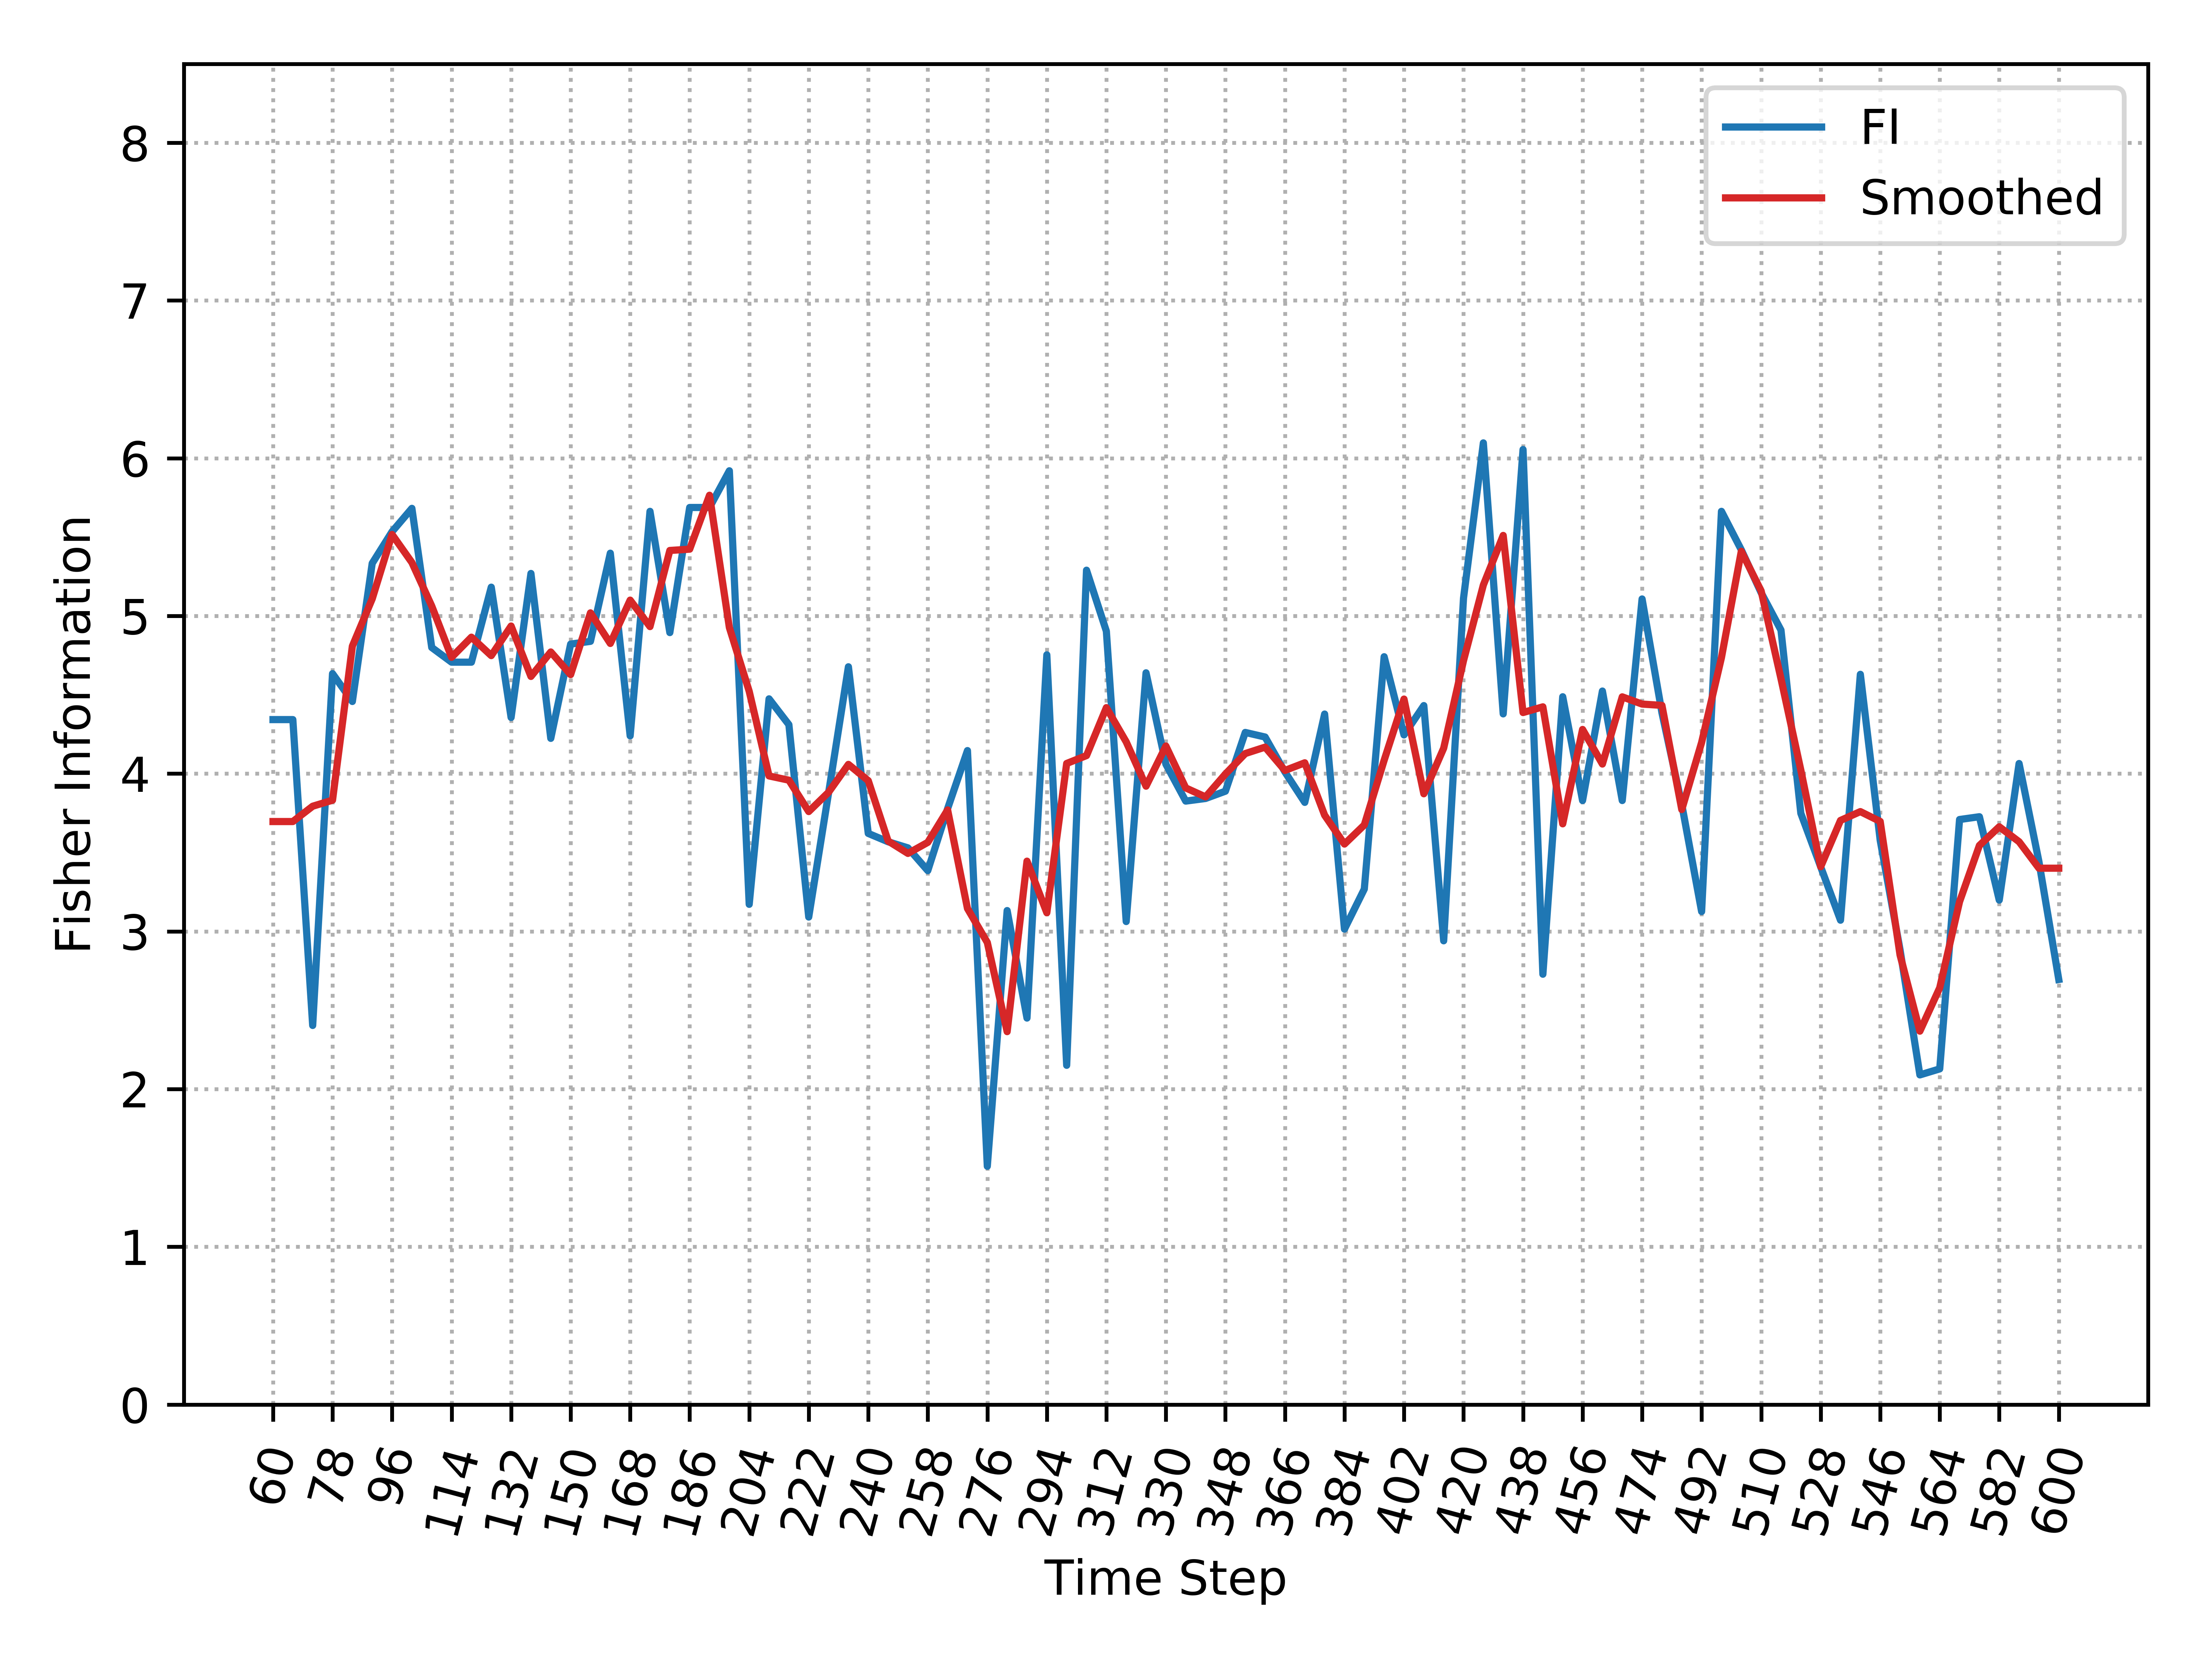

Data behind this chart, as committed beside it:
, Time_Step, FI, Smooth_FI
0, 60, 4.343, 3.696
1, 66, 4.343, 3.696
2, 72, 2.404, 3.794
3, 78, 4.634, 3.832
4, 84, 4.458, 4.809
5, 90, 5.334, 5.109
6, 96, 5.534, 5.517
7, 102, 5.682, 5.339
8, 108, 4.8, 5.063
9, 114, 4.707, 4.738
10, 120, 4.707, 4.865
11, 126, 5.183, 4.749
12, 132, 4.356, 4.936
13, 138, 5.269, 4.617
14, 144, 4.224, 4.772
15, 150, 4.822, 4.628
16, 156, 4.839, 5.02
17, 162, 5.398, 4.826
18, 168, 4.24, 5.1
19, 174, 5.663, 4.933
20, 180, 4.895, 5.415
21, 186, 5.688, 5.423
22, 192, 5.688, 5.765
23, 198, 5.92, 4.927
24, 204, 3.172, 4.522
25, 210, 4.474, 3.986
26, 216, 4.311, 3.959
27, 222, 3.091, 3.76
28, 228, 3.878, 3.882
29, 234, 4.678, 4.059
30, 240, 3.621, 3.956
31, 246, 3.568, 3.573
32, 252, 3.53, 3.494
33, 258, 3.385, 3.564
34, 264, 3.779, 3.77
35, 270, 4.146, 3.145
36, 276, 1.511, 2.93
37, 282, 3.132, 2.364
38, 288, 2.451, 3.445
39, 294, 4.753, 3.118
40, 300, 2.151, 4.065
41, 306, 5.29, 4.115
42, 312, 4.903, 4.419
43, 318, 3.062, 4.202
44, 324, 4.639, 3.921
45, 330, 4.06, 4.175
46, 336, 3.826, 3.91
47, 342, 3.843, 3.853
48, 348, 3.889, 3.998
49, 354, 4.262, 4.128
50, 360, 4.232, 4.168
51, 366, 4.011, 4.02
52, 372, 3.818, 4.069
53, 378, 4.378, 3.737
54, 384, 3.014, 3.554
55, 390, 3.269, 3.675
56, 396, 4.742, 4.085
57, 402, 4.246, 4.473
58, 408, 4.432, 3.873
59, 414, 2.94, 4.162
... 31 more rows
